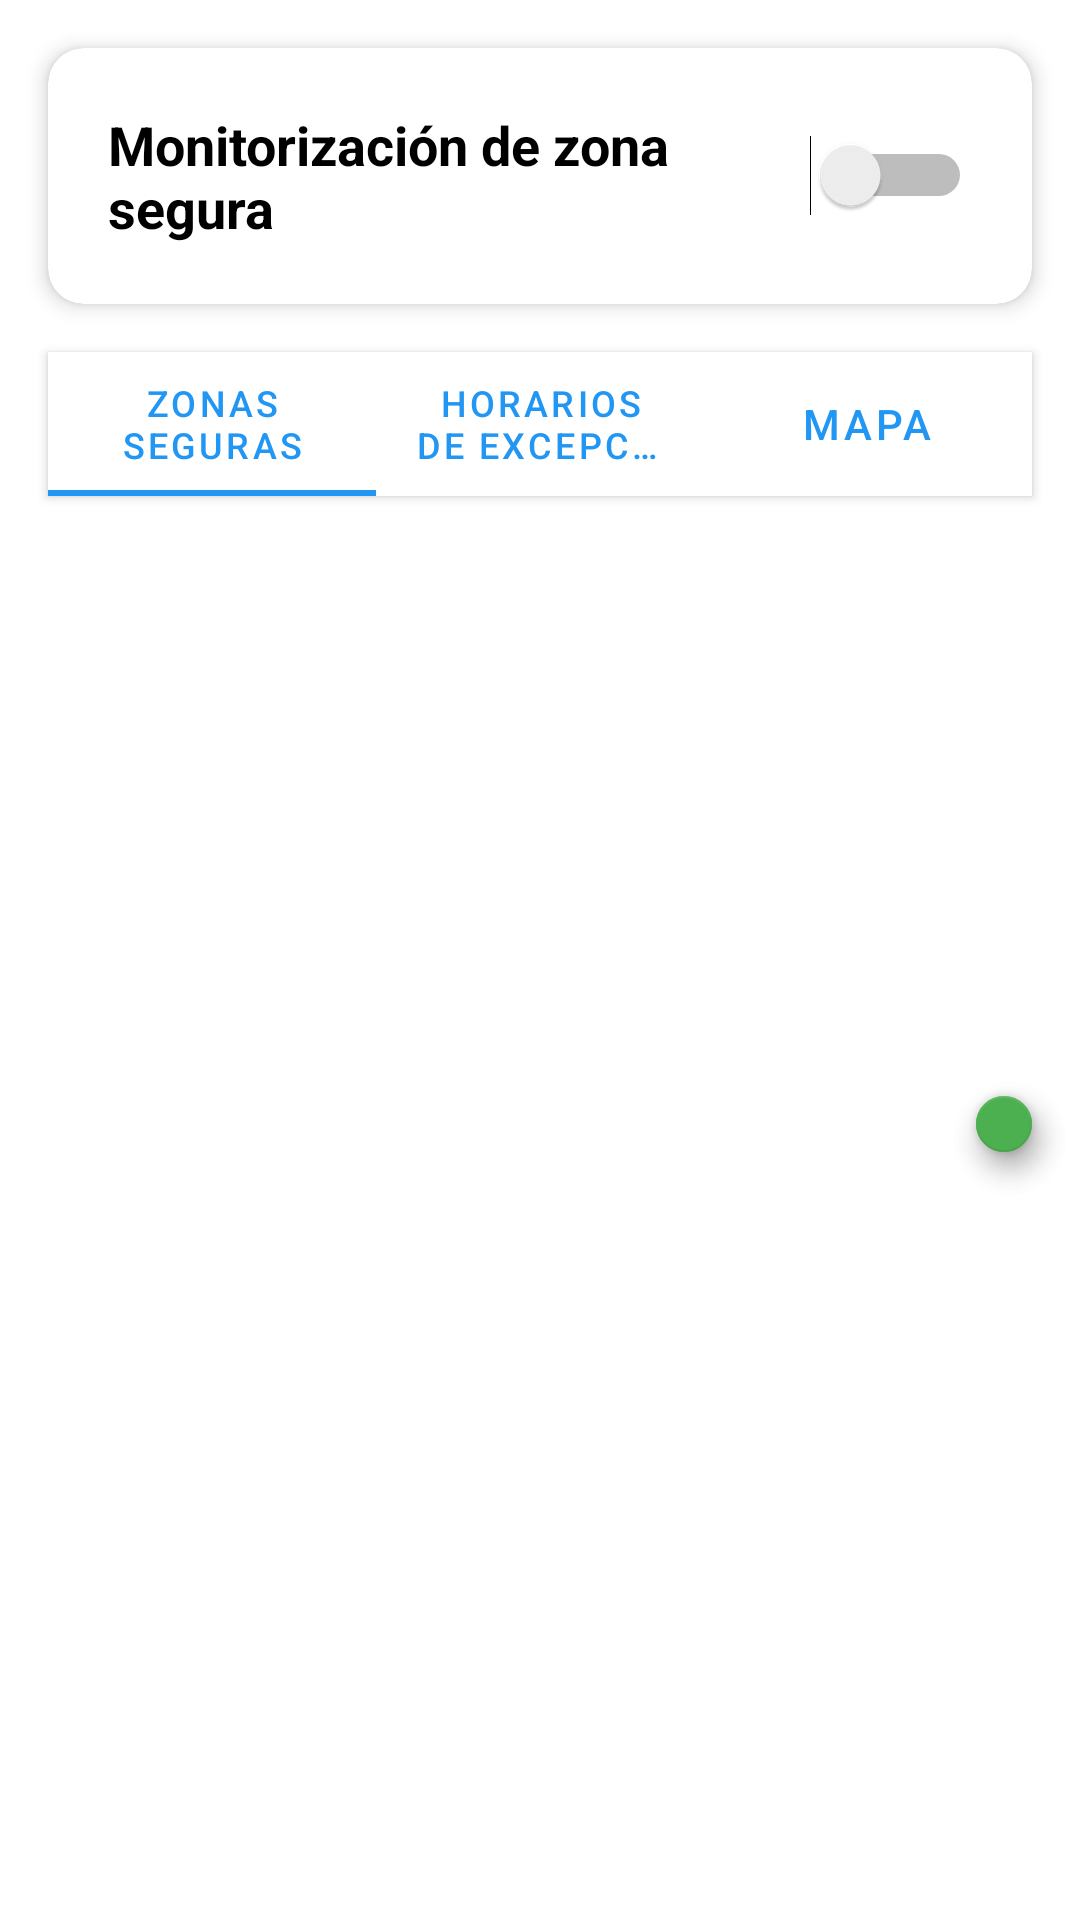

Produce the Android XML layout that renders to this screen, including the resource entries it uses.
<!-- AndroidManifest.xml: application theme Theme.FallDetector -->
<!-- res/layout/fragment_safezone.xml -->
<?xml version="1.0" encoding="utf-8"?>
<LinearLayout xmlns:android="http://schemas.android.com/apk/res/android"
    xmlns:app="http://schemas.android.com/apk/res-auto"
    android:layout_width="match_parent"
    android:layout_height="match_parent"
    android:orientation="vertical"
    android:paddingBottom="?attr/actionBarSize">

    
    <androidx.cardview.widget.CardView
        android:layout_width="match_parent"
        android:layout_height="wrap_content"
        android:layout_margin="16dp"
        app:cardCornerRadius="12dp"
        app:cardElevation="4dp">

        <LinearLayout
            android:layout_width="match_parent"
            android:layout_height="wrap_content"
            android:orientation="horizontal"
            android:padding="20dp"
            android:gravity="center_vertical">

            <TextView
                android:layout_width="0dp"
                android:layout_height="wrap_content"
                android:layout_weight="1"
                android:text="Monitorización de zona segura"
                android:textSize="18sp"
                android:textStyle="bold"
                android:textColor="@android:color/black"/>

            <Switch
                android:id="@+id/monitoringSwitch"
                android:layout_width="wrap_content"
                android:layout_height="wrap_content" />
        </LinearLayout>
    </androidx.cardview.widget.CardView>

    
    <com.google.android.material.tabs.TabLayout
        android:id="@+id/tabLayout"
        android:layout_width="match_parent"
        android:layout_height="wrap_content"
        android:layout_marginHorizontal="16dp"
        android:background="@android:color/white"
        app:tabTextColor="?attr/colorPrimary"
        app:tabSelectedTextColor="?attr/colorPrimary"
        app:tabIndicatorColor="?attr/colorPrimary"
        app:tabMode="fixed"
        app:tabGravity="fill"
        android:elevation="2dp">

        <com.google.android.material.tabs.TabItem
            android:layout_width="wrap_content"
            android:layout_height="wrap_content"
            android:text="Zonas Seguras" />

        <com.google.android.material.tabs.TabItem
            android:layout_width="wrap_content"
            android:layout_height="wrap_content"
            android:text="Horarios de Excepción" />

        <com.google.android.material.tabs.TabItem
            android:layout_width="wrap_content"
            android:layout_height="wrap_content"
            android:text="Mapa" />
    </com.google.android.material.tabs.TabLayout>

    
    <RelativeLayout
        android:layout_width="match_parent"
        android:layout_height="match_parent">

        
        <FrameLayout
            android:id="@+id/safeZonesContainer"
            android:layout_width="match_parent"
            android:layout_height="match_parent"
            android:layout_marginBottom="100dp">

            <ListView
                android:id="@+id/safeZonesList"
                android:layout_width="match_parent"
                android:layout_height="match_parent"
                android:layout_margin="16dp"
                android:divider="@android:color/transparent"
                android:dividerHeight="8dp"
                android:clipToPadding="false"
                android:scrollbarStyle="outsideOverlay" />

            <TextView
                android:id="@+id/emptySafeZonesText"
                android:layout_width="match_parent"
                android:layout_height="wrap_content"
                android:layout_gravity="center"
                android:gravity="center"
                android:text="No hay zonas seguras configuradas"
                android:textSize="16sp"
                android:visibility="gone" />
        </FrameLayout>

        
        <FrameLayout
            android:id="@+id/schedulesContainer"
            android:layout_width="match_parent"
            android:layout_height="match_parent"
            android:layout_marginBottom="100dp"
            android:visibility="gone">

            <ListView
                android:id="@+id/schedulesList"
                android:layout_width="match_parent"
                android:layout_height="match_parent"
                android:layout_margin="16dp"
                android:divider="@android:color/transparent"
                android:dividerHeight="8dp"
                android:clipToPadding="false"
                android:scrollbarStyle="outsideOverlay" />

            <TextView
                android:id="@+id/emptySchedulesText"
                android:layout_width="match_parent"
                android:layout_height="wrap_content"
                android:layout_gravity="center"
                android:gravity="center"
                android:text="No hay horarios de excepción configurados"
                android:textSize="16sp"
                android:visibility="gone" />
        </FrameLayout>

        
        <FrameLayout
            android:id="@+id/mapContainer"
            android:layout_width="match_parent"
            android:layout_height="match_parent"
            android:visibility="gone" />

        
        <com.google.android.material.floatingactionbutton.FloatingActionButton
            android:id="@+id/addSafeZoneButton"
            android:layout_width="wrap_content"
            android:layout_height="wrap_content"
            android:layout_alignParentEnd="true"
            android:layout_centerVertical="true"
            android:layout_marginEnd="16dp"
            android:layout_marginTop="400dp"
            android:contentDescription="Añadir zona segura"
            app:srcCompat="@android:drawable/ic_input_add" />

        <com.google.android.material.floatingactionbutton.FloatingActionButton
            android:id="@+id/addScheduleButton"
            android:layout_width="wrap_content"
            android:layout_height="wrap_content"
            android:layout_alignParentEnd="true"
            android:layout_centerVertical="true"
            android:layout_marginEnd="16dp"
            android:layout_marginTop="400dp"
            android:contentDescription="Añadir horario de excepción"
            app:srcCompat="@android:drawable/ic_input_add" />

    </RelativeLayout>
</LinearLayout>
<!-- resources referenced by this layout -->
<resources>
  <style name="Theme.FallDetector" parent="Theme.MaterialComponents.Light.DarkActionBar">
          
          <item name="android:statusBarColor" tools:targetApi="l">?attr/colorPrimaryVariant</item>
  
          
          <item name="android:windowOptOutEdgeToEdgeEnforcement" tools:targetApi="35">true</item>
  
          
          <item name="colorPrimary">#2196F3</item>          
          <item name="colorPrimaryVariant">#1976D2</item>   
          <item name="colorOnPrimary">@color/white</item>
  
          
          <item name="colorSecondary">#4CAF50</item>        
          <item name="colorSecondaryVariant">#388E3C</item> 
          <item name="colorOnSecondary">@color/white</item>
  
          
          <item name="android:navigationBarColor" tools:targetApi="l">?android:attr/windowBackground</item>
  
          
          <item name="preferenceTheme">@style/PreferenceThemeOverlay.v14.Material</item>
          <item name="alertDialogTheme">@style/Theme.FallDetector.Dialog</item>
          <item name="android:alertDialogTheme">@style/Theme.FallDetector.Dialog</item>
      </style>
  <color name="white">#FFFFFFFF</color>
  <style name="Theme.FallDetector.Dialog" parent="ThemeOverlay.MaterialComponents.Dialog.Alert">
          <item name="android:windowBackground">@android:color/white</item>
          <item name="colorPrimary">#2196F3</item>
          <item name="colorPrimaryVariant">#1976D2</item>
          <item name="colorOnPrimary">@color/white</item>
          <item name="colorSecondary">#4CAF50</item>
      </style>
</resources>
